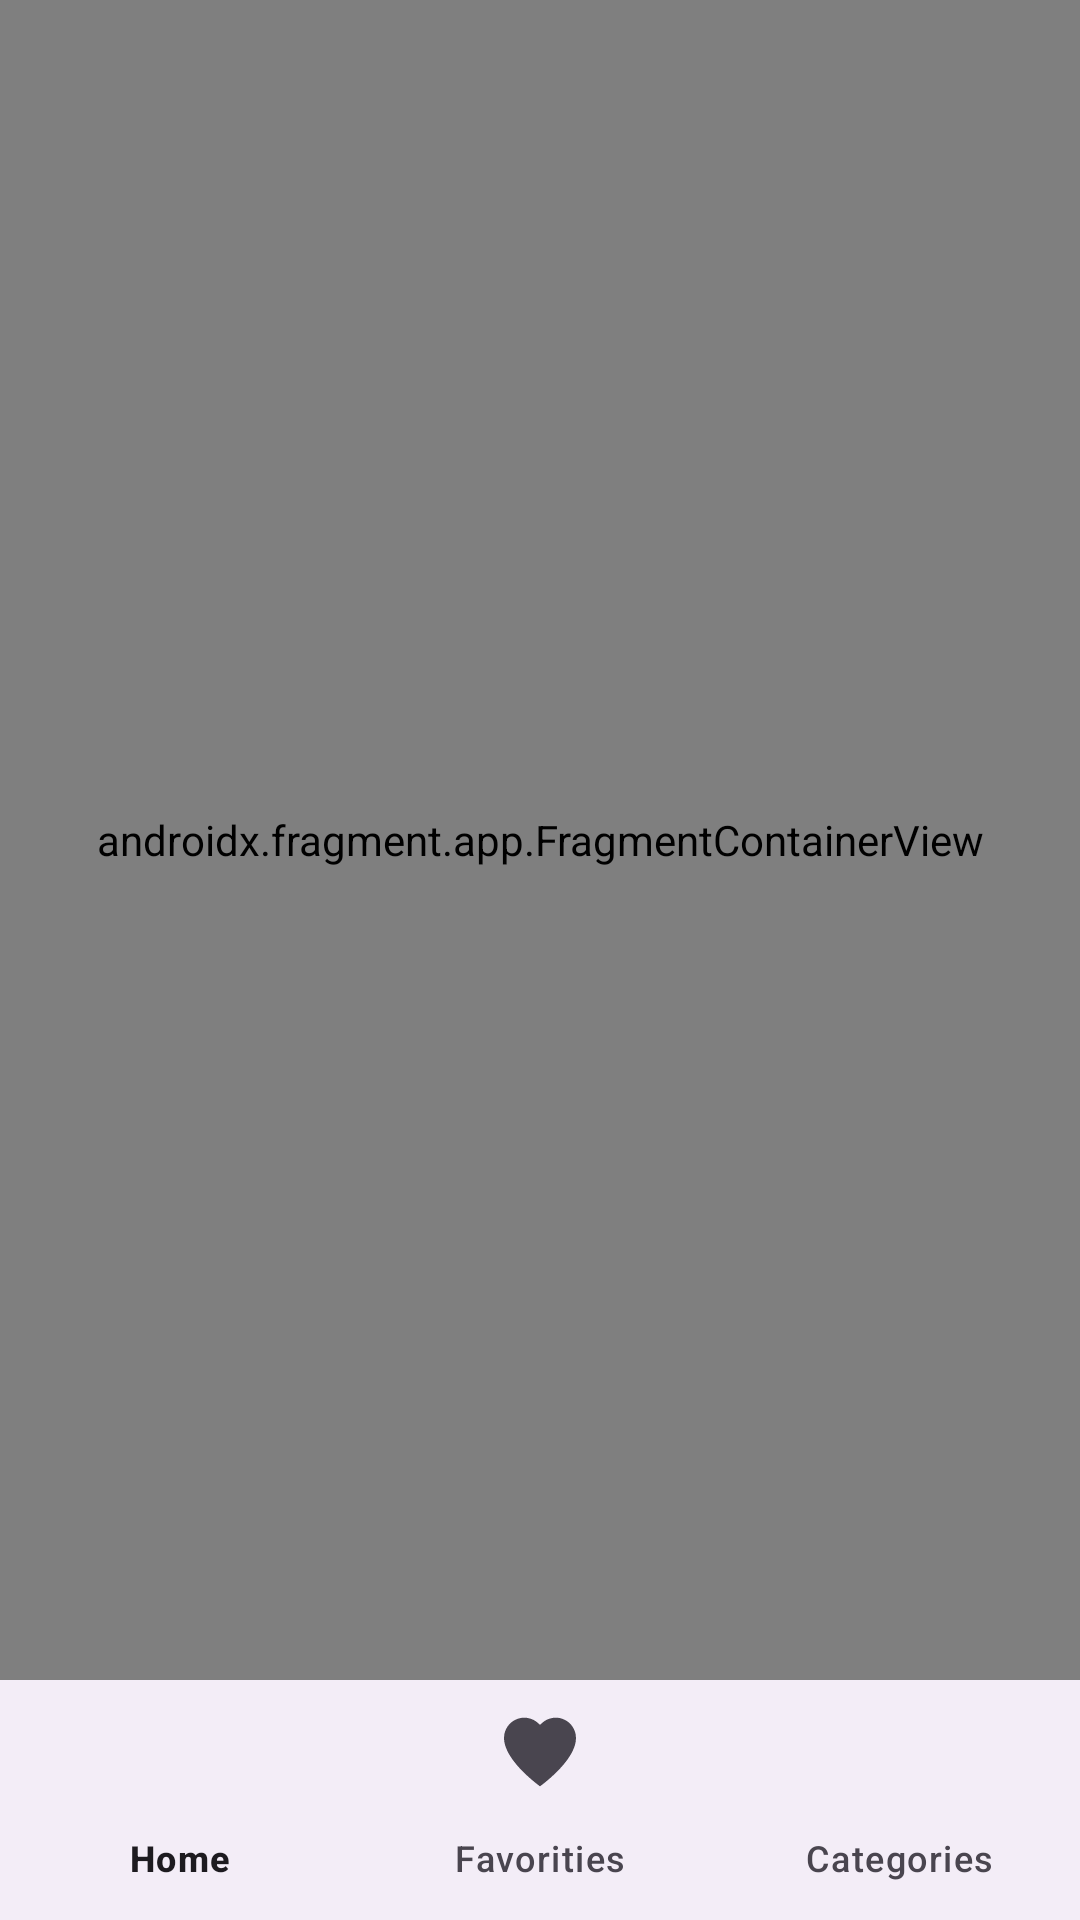

Layout XML and referenced resources for this Android screen:
<!-- AndroidManifest.xml: application theme Theme.EatFood -->
<!-- res/layout/activity_main.xml -->
<?xml version="1.0" encoding="utf-8"?>
<androidx.constraintlayout.widget.ConstraintLayout xmlns:android="http://schemas.android.com/apk/res/android"
    xmlns:app="http://schemas.android.com/apk/res-auto"
    xmlns:tools="http://schemas.android.com/tools"
    android:id="@+id/main"
    android:layout_width="match_parent"
    android:layout_height="match_parent"
    tools:context=".MainActivity">

    <androidx.fragment.app.FragmentContainerView
        android:id="@+id/frag_host"
        android:name="androidx.navigation.fragment.NavHostFragment"
        android:layout_width="match_parent"
        android:layout_height="0dp"
        app:layout_constraintBottom_toTopOf="@+id/bottom_navigation"
        app:layout_constraintEnd_toEndOf="parent"
        app:layout_constraintStart_toStartOf="parent"
        app:layout_constraintTop_toTopOf="parent"
        app:defaultNavHost="true"
        app:navGraph="@navigation/nav_graph" />

    <com.google.android.material.bottomnavigation.BottomNavigationView
        android:id="@+id/bottom_navigation"
        android:layout_width="match_parent"
        android:layout_height="wrap_content"
        app:layout_constraintBottom_toBottomOf="parent"
        app:layout_constraintStart_toStartOf="parent"
        app:layout_constraintEnd_toEndOf="parent"
        app:menu="@menu/btn_menu"/>
</androidx.constraintlayout.widget.ConstraintLayout>
<!-- resources referenced by this layout -->
<resources>
  <style name="Theme.EatFood" parent="Base.Theme.EatFood" />
  <style name="Base.Theme.EatFood" parent="Theme.Material3.DayNight.NoActionBar">
          
          <item name="colorPrimary">@color/primary</item>
          <item name="android:statusBarColor">@color/white</item>
          <item name="android:windowLightStatusBar" tools:targetapi="m">true</item>
      </style>
  <color name="primary">#f52c56</color>
  <color name="white">#FFFFFFFF</color>
</resources>
